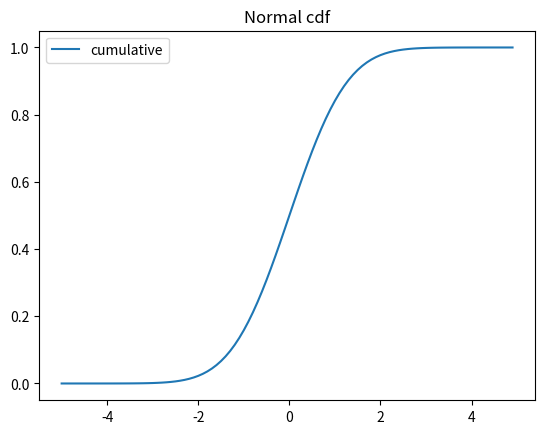

Here is the Python script that generated this plot:
import math
from matplotlib import pyplot


def normal_cdf(x, mu=0, sigma=1):
    return (1+math.erf((x-mu) / math.sqrt(2)/sigma)) /2
# error function 모두 더하면 1이 되는 누적 분포에 사용

xs = [x/10.0 for x in range(-50, 50)]
pyplot.plot(xs, [normal_cdf(x) for x in xs], '-', label="cumulative")
pyplot.legend(loc=2) # location 숫자에 따라 위치가 바뀜
pyplot.title("Normal cdf")
pyplot.show()